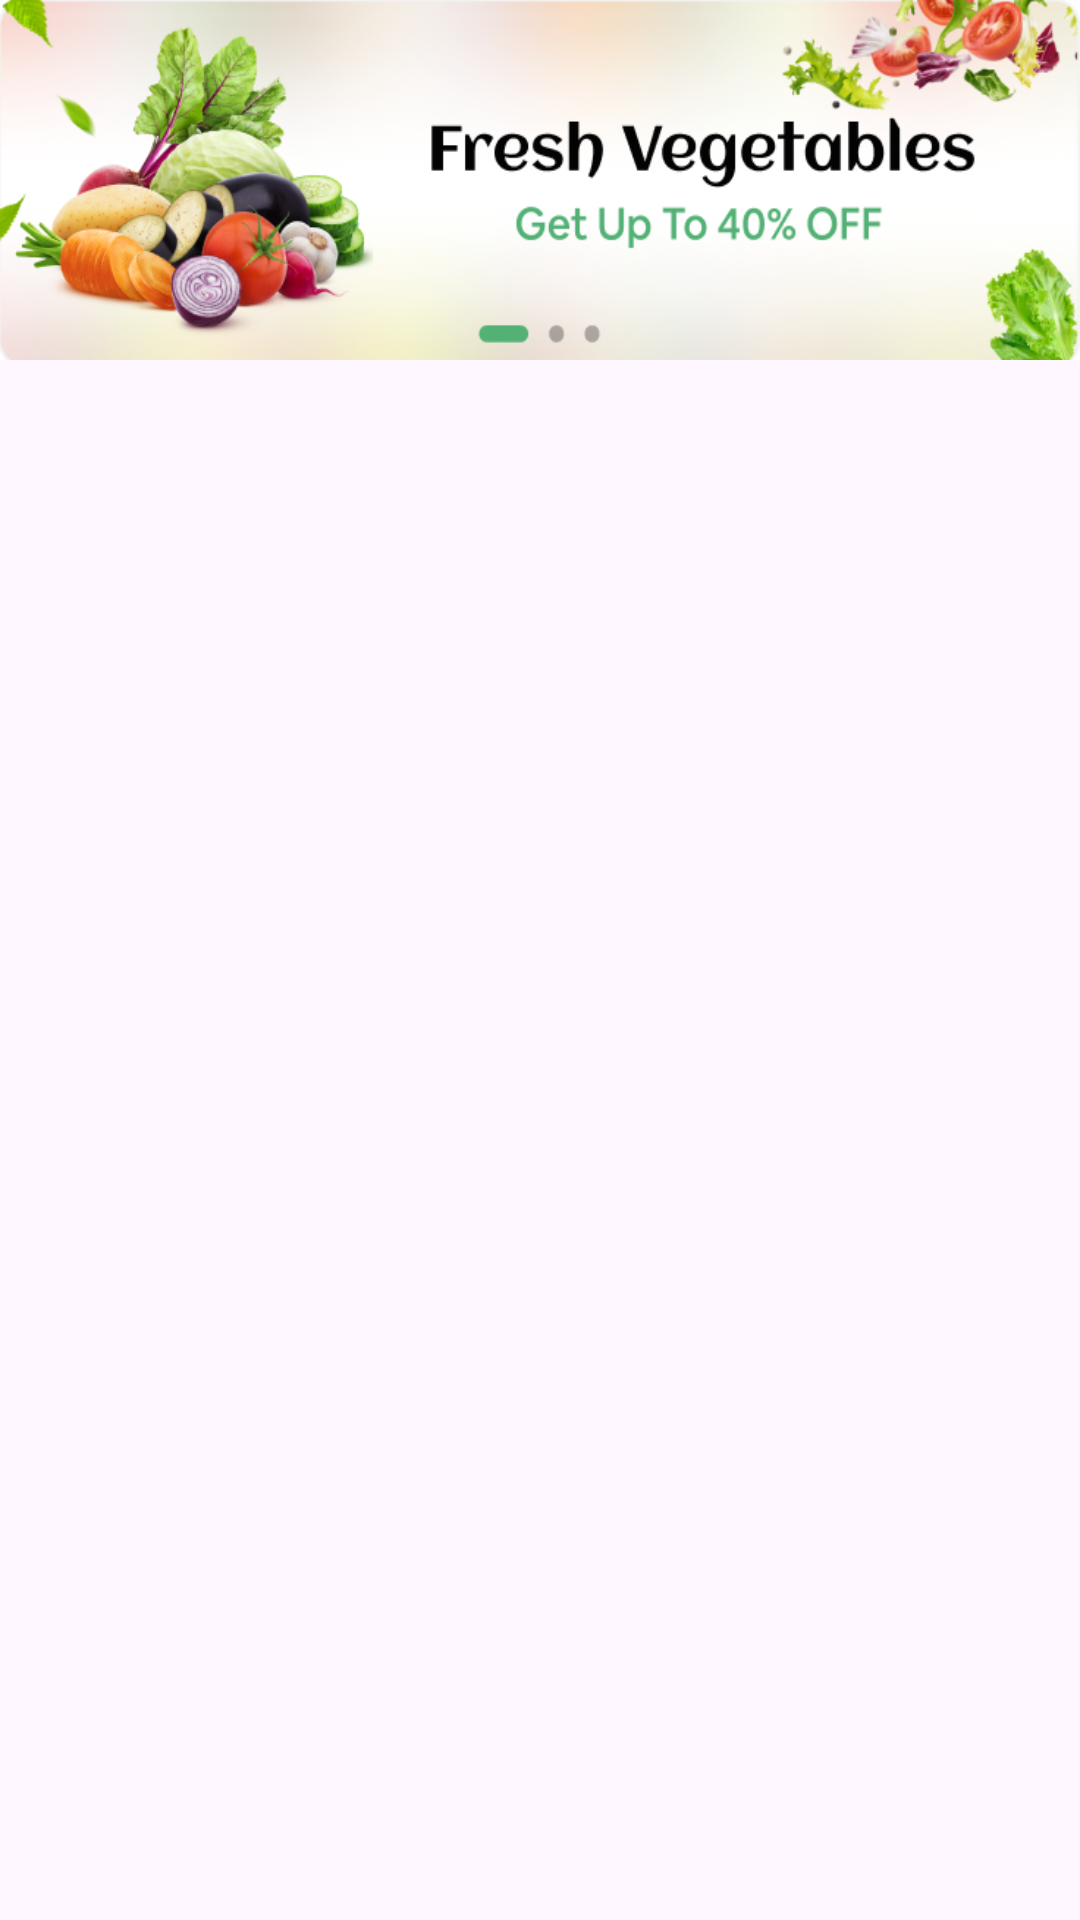

The Android layout XML behind this screen, and the referenced resources:
<!-- AndroidManifest.xml: application theme Theme.Nectar -->
<!-- res/layout/banner_layout.xml -->
<?xml version="1.0" encoding="utf-8"?>
<androidx.constraintlayout.widget.ConstraintLayout
    xmlns:android="http://schemas.android.com/apk/res/android"
    xmlns:app="http://schemas.android.com/apk/res-auto"
    android:layout_width="match_parent"
    android:layout_marginBottom="20dp"
    android:layout_height="wrap_content">

    
    <androidx.viewpager2.widget.ViewPager2
        android:id="@+id/viewPager"
        android:layout_width="0dp"
        android:layout_height="120dp"
        android:background="@drawable/banner_test"
        style="@style/BannerBackgroundStyle"
        app:layout_constraintStart_toStartOf="parent"
        app:layout_constraintEnd_toEndOf="parent"
        app:layout_constraintTop_toTopOf="parent"
         />

    
    <com.google.android.material.tabs.TabLayout
        android:id="@+id/tabLayout"
        android:background="@null"
        android:layout_width="wrap_content"
        android:layout_height="wrap_content"
        android:layout_gravity="center"
        android:layout_marginHorizontal="1dp"
        app:tabIconTint="@null"
    app:tabIndicatorHeight="0dp"
    app:layout_constraintBottom_toBottomOf="@id/viewPager"
    app:layout_constraintStart_toStartOf="parent"
    app:layout_constraintEnd_toEndOf="parent" />

</androidx.constraintlayout.widget.ConstraintLayout>
<!-- resources referenced by this layout -->
<resources>
  <!-- drawable banner_test: png bitmap (drawable, 229188 bytes) -->
  <style name="BannerBackgroundStyle">
          <item name="android:background">@drawable/banner_background</item>
      </style>
  <style name="Theme.Nectar" parent="Base.Theme.Nectar" />
  <!-- drawable banner_background (drawable) -->
  <?xml version="1.0" encoding="utf-8"?>
  <shape xmlns:android="http://schemas.android.com/apk/res/android">
  <solid android:color="@color/comment_color" />
      <corners android:radius="20dp"/>
  </shape>
  <style name="Base.Theme.Nectar" parent="Theme.Material3.DayNight.NoActionBar">
          
          
      </style>
  <color name="comment_color">#828282</color>
</resources>
